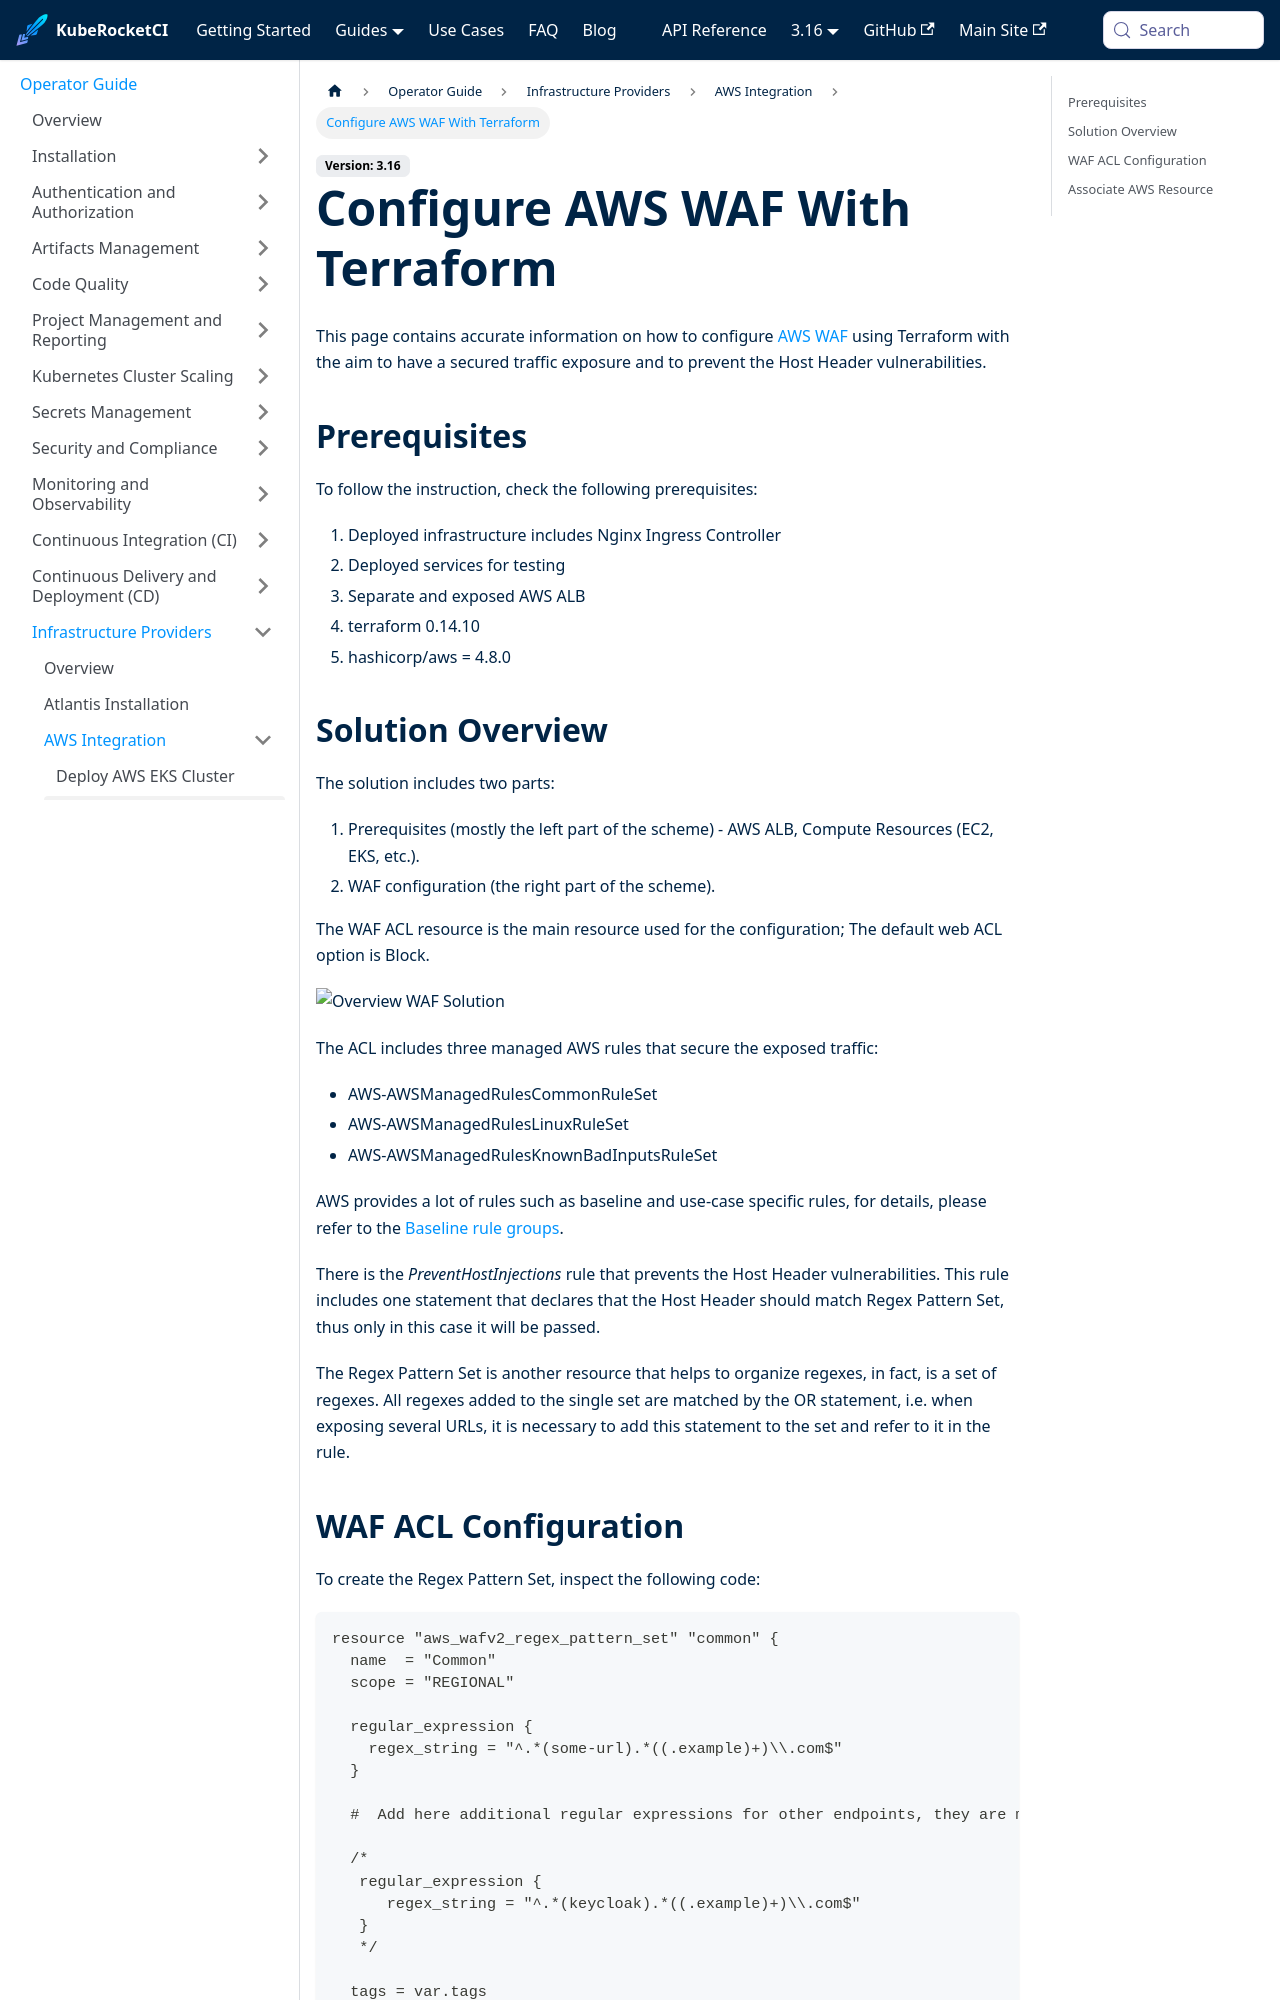

repository: KubeRocketCI/docs · page: docs/operator-guide/infrastructure-providers/aws/waf-tf-configuration.html · generator: docusaurus

---

title: "Configure AWS WAF With Terraform"
description: "Secure your web applications by configuring AWS WAF using Terraform to prevent Host Header vulnerabilities and ensure secured traffic exposure."
sidebar_label: "Configure AWS WAF With Terraform"

---
<!-- markdownlint-disable MD025 -->

# Configure AWS WAF With Terraform

<head>
  <link rel="canonical" href="https://docs.kuberocketci.io/docs/operator-guide/infrastructure-providers/aws/waf-tf-configuration" />
</head>

This page contains accurate information on how to configure [AWS WAF](https://aws.amazon.com/waf/) using Terraform with the aim to have a secured traffic exposure and to prevent the Host Header vulnerabilities.

## Prerequisites

To follow the instruction, check the following prerequisites:

1. Deployed infrastructure includes Nginx Ingress Controller
2. Deployed services for testing
3. Separate and exposed AWS ALB
4. terraform 0.14.10
5. hashicorp/aws = 4.8.0
